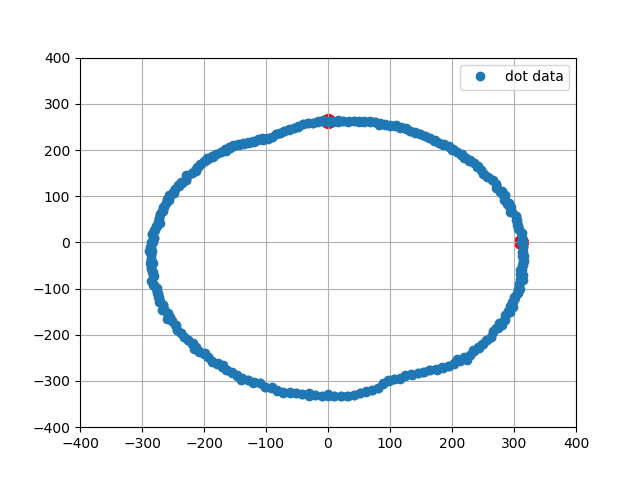

The data file committed next to this chart (first rows):
0, 312.00, 0.00
1, 312.9, 9.83
2, 312.4, 19.65
3, 306.6, 28.99
4, 305.6, 38.60
5, 304.2, 48.18
6, 303.5, 57.90
7, 296.7, 66.32
8, 294.4, 75.60
9, 291.9, 84.81
10, 286.3, 93.01
11, 282.3, 101.6
12, 277.1, 109.7
13, 271.7, 117.6
14, 270.5, 127.3
15, 266.4, 135.7
16, 256.8, 141.2
17, 249.6, 147.6
18, 247.4, 157
19, 242.3, 164.7
20, 235.4, 171.1
21, 229.1, 177.7
22, 219.6, 181.7
23, 216.8, 191.1
24, 208.5, 195.8
25, 200.1, 200.1
26, 195.8, 208.5
27, 185.8, 210.8
28, 178.5, 215.7
29, 170.4, 219.7
30, 164, 225.7
31, 156.3, 229.9
32, 149, 234.7
33, 141, 238.4
34, 132.5, 241
35, 125.3, 245.9
36, 116.7, 247.9
37, 108.8, 251.5
38, 100.1, 252.9
39, 92.14, 255.9
40, 84.05, 258.7
41, 75.61, 260.2
42, 67.15, 261.5
43, 58.46, 261.6
44, 49.84, 261.3
45, 41.77, 263.7
46, 32.96, 260.9
47, 24.94, 263.8
48, 16.45, 261.5
49, 8.26, 262.9
50, -0.00, 263
51, -8.23, 261.9
52, -16.45, 261.5
53, -24.37, 257.9
54, -32.71, 258.9
55, -40.52, 255.8
56, -47.97, 251.5
57, -55.19, 246.9
58, -62.67, 244.1
59, -70.31, 242
60, -76.64, 235.9
... 339 more rows
